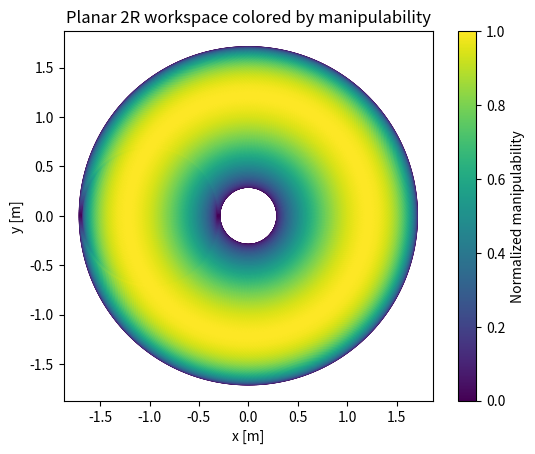

Write the Python code that produced this figure.
import numpy as np
import matplotlib.pyplot as plt

# Link lengths
l1 = 1.0
l2 = 0.7

# Joint limits (radians)
theta1_min, theta1_max = -np.pi, np.pi
theta2_min, theta2_max = -np.pi, np.pi

# Sampling resolution
n1 = 300
n2 = 300

theta1_vals = np.linspace(theta1_min, theta1_max, n1)
theta2_vals = np.linspace(theta2_min, theta2_max, n2)

xs = []
ys = []
manip_vals = []

for th1 in theta1_vals:
    for th2 in theta2_vals:
        # Forward kinematics (position of the end-effector)
        x = l1 * np.cos(th1) + l2 * np.cos(th1 + th2)
        y = l1 * np.sin(th1) + l2 * np.sin(th1 + th2)
        xs.append(x)
        ys.append(y)

        # Planar position Jacobian J_pos in R2 x R2
        # J = [ -l1 sin(th1) - l2 sin(th1 + th2),  -l2 sin(th1 + th2)
        #        l1 cos(th1) + l2 cos(th1 + th2),   l2 cos(th1 + th2) ]
        j11 = -l1 * np.sin(th1) - l2 * np.sin(th1 + th2)
        j12 = -l2 * np.sin(th1 + th2)
        j21 = l1 * np.cos(th1) + l2 * np.cos(th1 + th2)
        j22 = l2 * np.cos(th1 + th2)
        J = np.array([[j11, j12],
                      [j21, j22]])

        # Determinant as a simple manipulability measure
        manip = np.abs(np.linalg.det(J))
        manip_vals.append(manip)

xs = np.array(xs)
ys = np.array(ys)
manip_vals = np.array(manip_vals)

# Normalize manipulability for color mapping
if np.max(manip_vals) > 0:
    manip_norm = manip_vals / np.max(manip_vals)
else:
    manip_norm = manipul_vals

plt.figure()
sc = plt.scatter(xs, ys, c=manip_norm, s=2)
plt.colorbar(sc, label="Normalized manipulability")
plt.gca().set_aspect("equal")
plt.xlabel("x [m]")
plt.ylabel("y [m]")
plt.title("Planar 2R workspace colored by manipulability")
plt.show()
      
